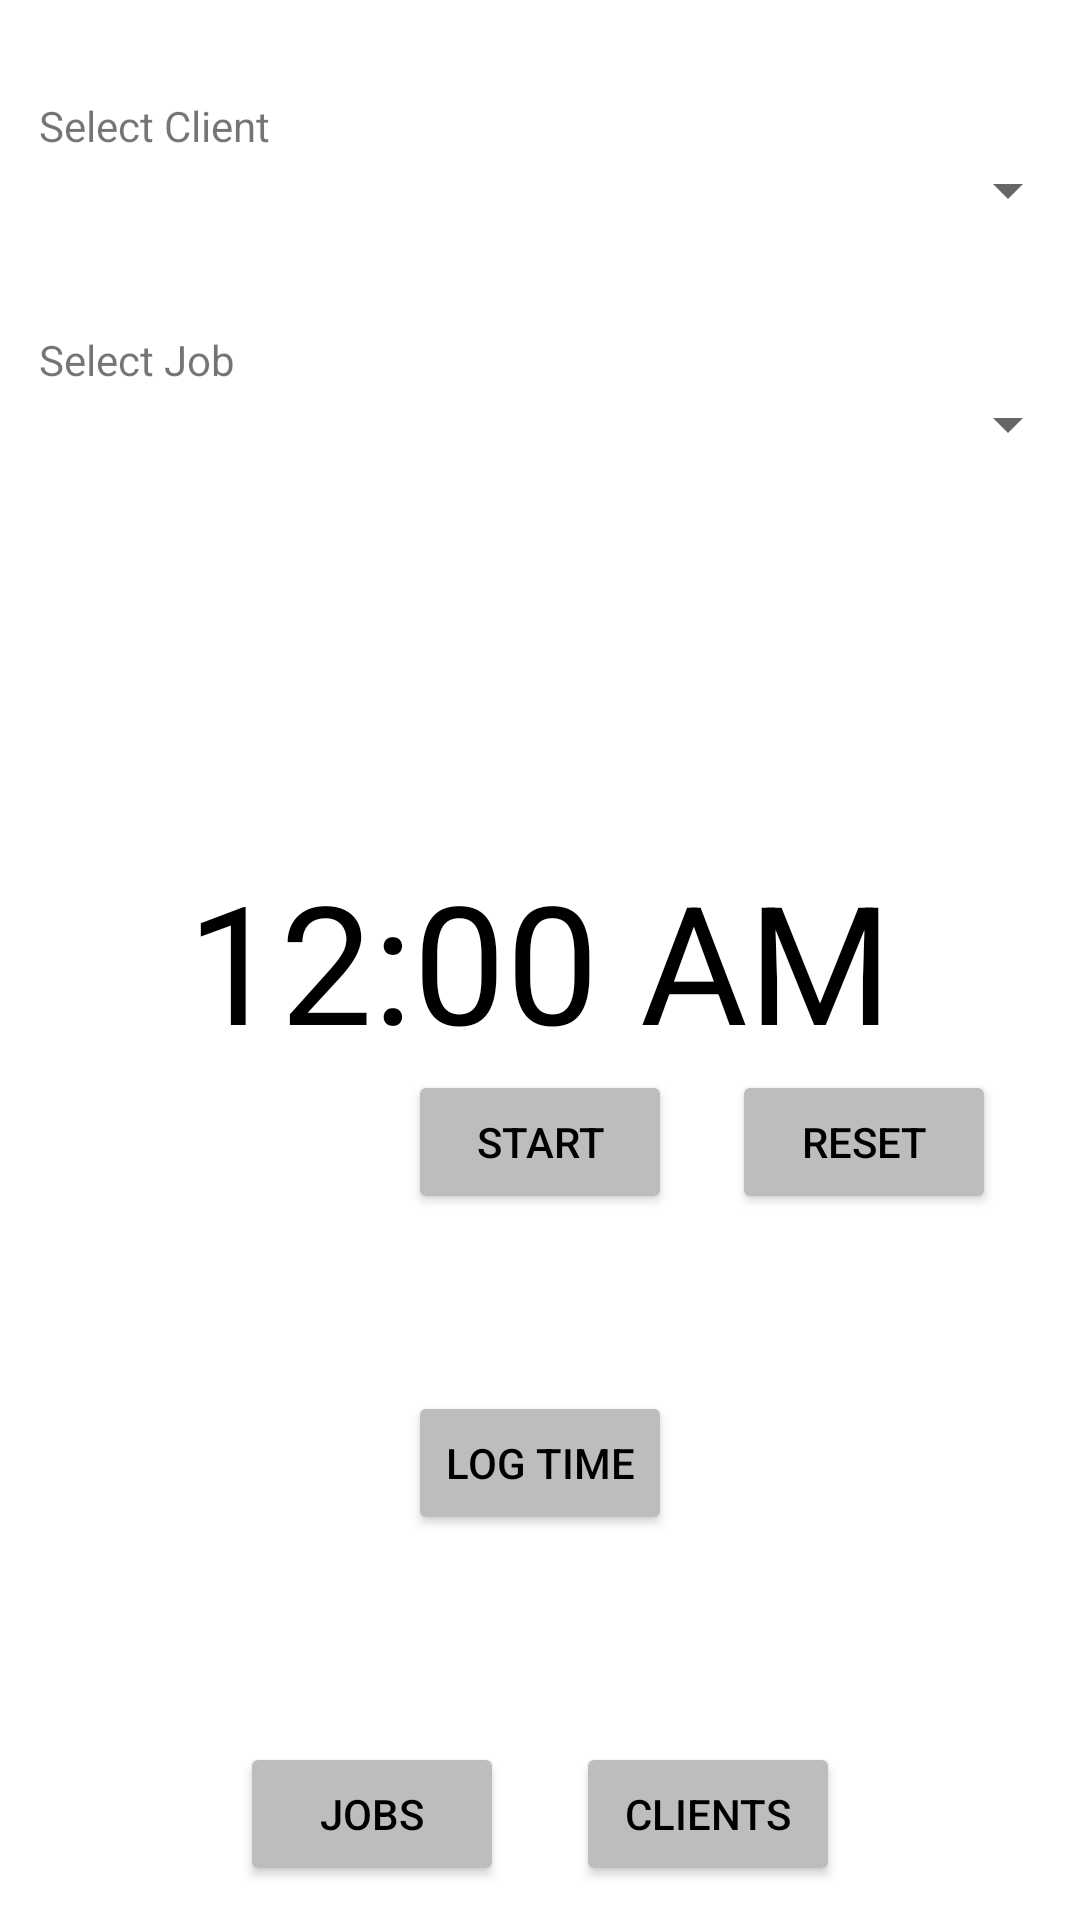

The Android layout XML behind this screen, and the referenced resources:
<!-- AndroidManifest.xml: application theme Theme.TimeThing -->
<!-- res/layout/activity_main.xml -->
<?xml version="1.0" encoding="utf-8"?>
<RelativeLayout xmlns:android="http://schemas.android.com/apk/res/android"
    xmlns:tools="http://schemas.android.com/tools"
    android:orientation="vertical"
    android:layout_width="match_parent"
    android:layout_height="match_parent"
    tools:context=".MainActivity">

    <DigitalClock
        android:layout_width="wrap_content"
        android:layout_height="wrap_content"
        android:textSize="55sp"
        android:layout_centerHorizontal="true"
        android:layout_centerVertical="true"
        android:textColor="@color/black"
        android:id="@+id/clock" />

    <Button
        android:layout_width="wrap_content"
        android:layout_height="wrap_content"
        android:layout_below="@id/clock"
        android:layout_centerHorizontal="true"
        android:backgroundTint="@color/light_grey"
        android:textColor="@color/black"
        android:text="start"
        android:id="@+id/btn_start" />

    <Button
        android:id="@+id/btn_pause"
        android:layout_width="wrap_content"
        android:layout_height="wrap_content"
        android:layout_below="@id/clock"
        android:layout_centerHorizontal="true"
        android:backgroundTint="@color/light_grey"
        android:text="pause"
        android:textColor="@color/black"
        android:visibility="invisible"
        tools:visibility="visible" />

    <Button
        android:id="@+id/btn_reset"
        android:layout_width="wrap_content"
        android:layout_height="wrap_content"
        android:backgroundTint="@color/light_grey"
        android:textColor="@color/black"
        android:layout_toEndOf="@id/btn_pause"
        android:layout_below="@id/clock"
        android:layout_marginStart="20dp"
        android:text="Reset" />

    <Button
        android:id="@+id/btn_log"
        android:layout_width="wrap_content"
        android:layout_height="wrap_content"
        android:layout_below="@id/btn_start"
        android:layout_centerHorizontal="true"
        android:layout_marginTop="59dp"
        android:backgroundTint="@color/light_grey"
        android:text="log time"
        android:textColor="@color/black" />

    <Spinner
        android:id="@+id/spn_savedClients"
        android:layout_width="match_parent"
        android:layout_height="wrap_content"
        android:layout_above="@id/tv_selectjob"
        android:layout_marginBottom="35dp" />

    <TextView
        android:id="@+id/tv_selectclient"
        android:layout_width="wrap_content"
        android:layout_height="wrap_content"
        android:layout_above="@id/spn_savedClients"
        android:layout_marginStart="13dp"
        android:text="Select Client" />

    <Spinner
        android:id="@+id/spn_savedJobs"
        android:layout_width="match_parent"
        android:layout_height="wrap_content"
        android:layout_above="@id/clock"
        android:layout_marginBottom="130dp" />

    <TextView
        android:id="@+id/tv_selectjob"
        android:layout_width="wrap_content"
        android:layout_height="wrap_content"
        android:layout_above="@id/spn_savedJobs"
        android:layout_marginStart="13dp"
        android:text="Select Job" />

    <Button
        android:id="@+id/btn_clients"
        android:layout_width="wrap_content"
        android:layout_height="wrap_content"
        android:layout_below="@id/btn_log"
        android:layout_marginTop="69dp"
        android:layout_alignParentEnd="true"
        android:layout_marginEnd="80dp"
        android:textColor="@color/black"
        android:backgroundTint="@color/light_grey"
        android:text="clients" />

    <Button
        android:id="@+id/btn_jobs"
        android:layout_width="wrap_content"
        android:layout_height="wrap_content"
        android:layout_below="@id/btn_log"
        android:layout_marginTop="69dp"
        android:layout_marginStart="80dp"
        android:textColor="@color/black"
        android:backgroundTint="@color/light_grey"
        android:text="jobs" />

    <TextView
        android:id="@+id/txt_onTheClock"
        android:layout_width="wrap_content"
        android:layout_height="wrap_content"
        android:layout_centerHorizontal="true"
        android:layout_above="@id/clock"
        android:layout_marginBottom="80dp"
        android:textSize="35sp"
        android:textColor="@color/design_default_color_error"
        android:visibility="invisible"
        android:text="On the Clock" />

    <TextView
        android:id="@+id/txt_startTime"
        android:layout_width="wrap_content"
        android:layout_height="wrap_content"
        android:layout_centerHorizontal="true"
        android:layout_above="@id/clock"
        android:layout_marginBottom="40dp"
        android:textSize="20sp"
        android:visibility="invisible"
        android:text="Start time: " />

</RelativeLayout>
<!-- resources referenced by this layout -->
<resources>
  <color name="black">#FF000000</color>
  <color name="light_grey">#bdbdbd</color>
  <style name="Theme.TimeThing" parent="Theme.MaterialComponents.DayNight.DarkActionBar">
          
          <item name="colorPrimary">@color/purple_500</item>
          <item name="colorPrimaryVariant">@color/purple_700</item>
          <item name="colorOnPrimary">@color/white</item>
          
          <item name="colorSecondary">@color/teal_200</item>
          <item name="colorSecondaryVariant">@color/teal_700</item>
          <item name="colorOnSecondary">@color/black</item>
          
          <item name="android:statusBarColor" tools:targetApi="l">?attr/colorPrimaryVariant</item>
          
      </style>
  <color name="purple_500">#FF6200EE</color>
  <color name="purple_700">#FF3700B3</color>
  <color name="white">#FFFFFFFF</color>
  <color name="teal_200">#FF03DAC5</color>
  <color name="teal_700">#FF018786</color>
</resources>
